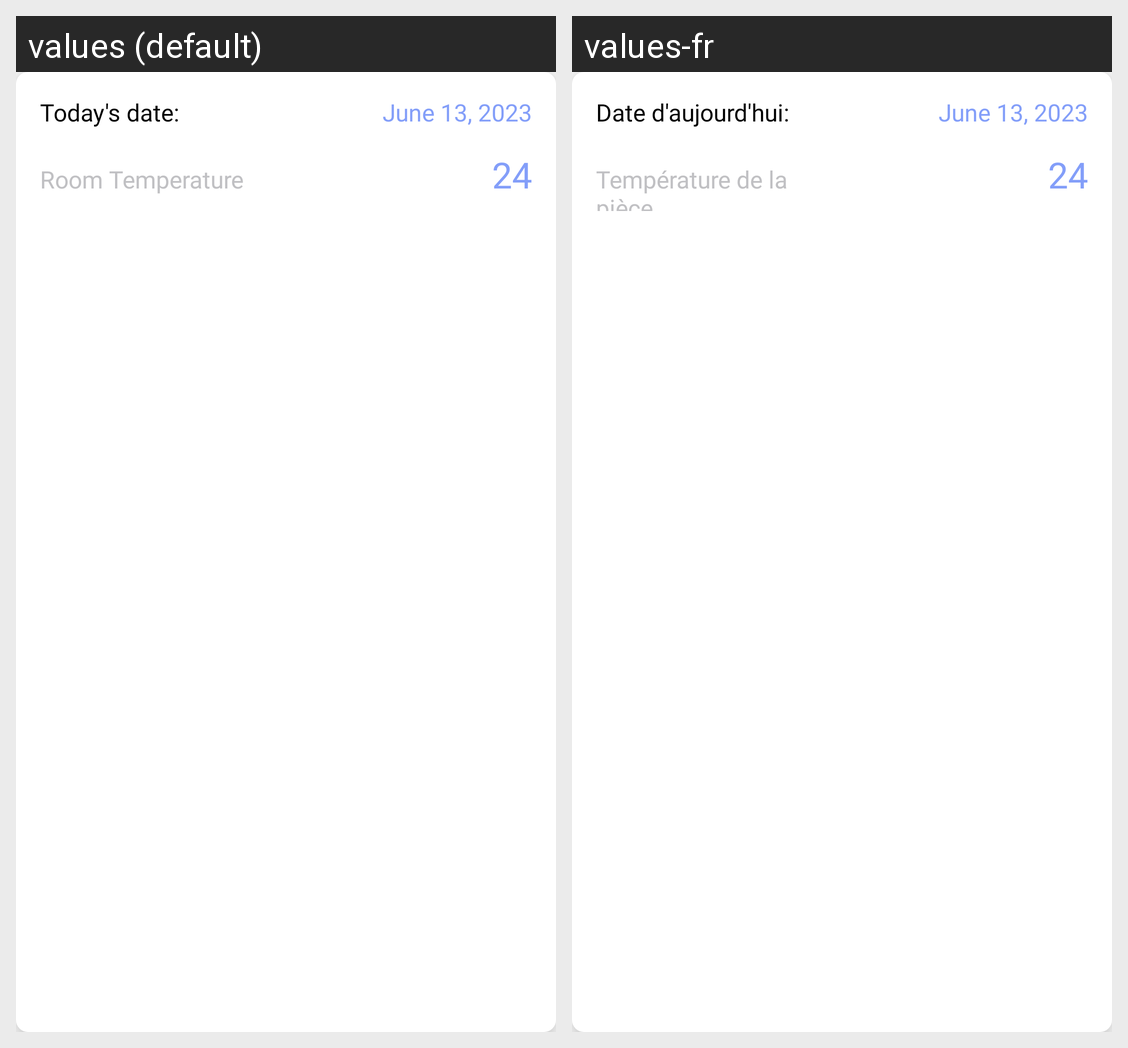

This grid shows one Android layout under two languages. Give, for every string resource on the screen, its name, the default text and each shown locale's text.
Android screen res/layout/home_overview_widget.xml rendered under 2 locales, left to right: values (default), values-fr. Device: Nexus 5 (rendered at 1080×1920; each locale shown at half size, 540×960, under a caption strip naming it); theme Theme.Housefy.
Strings drawn on this screen, with the default value and each locale's value (text and hints the layout hard-codes, and strings that could not be matched under every locale, appear in the picture but are not listed):

today_s_date
  values: Today's date:
  values-fr: Date d'aujourd'hui:

room_temperature
  values: Room Temperature
  values-fr: Température de la pièce
